Labelled photos from "spiral", an image-classification folder in Madhurima-R04/ParkinSense. The possible labels are: healthy, Parkinson.

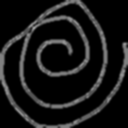
Label: healthy

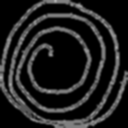
Label: Parkinson

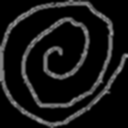
Label: healthy

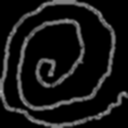
Label: Parkinson

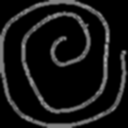
Label: healthy

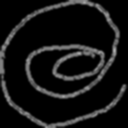
Label: Parkinson
